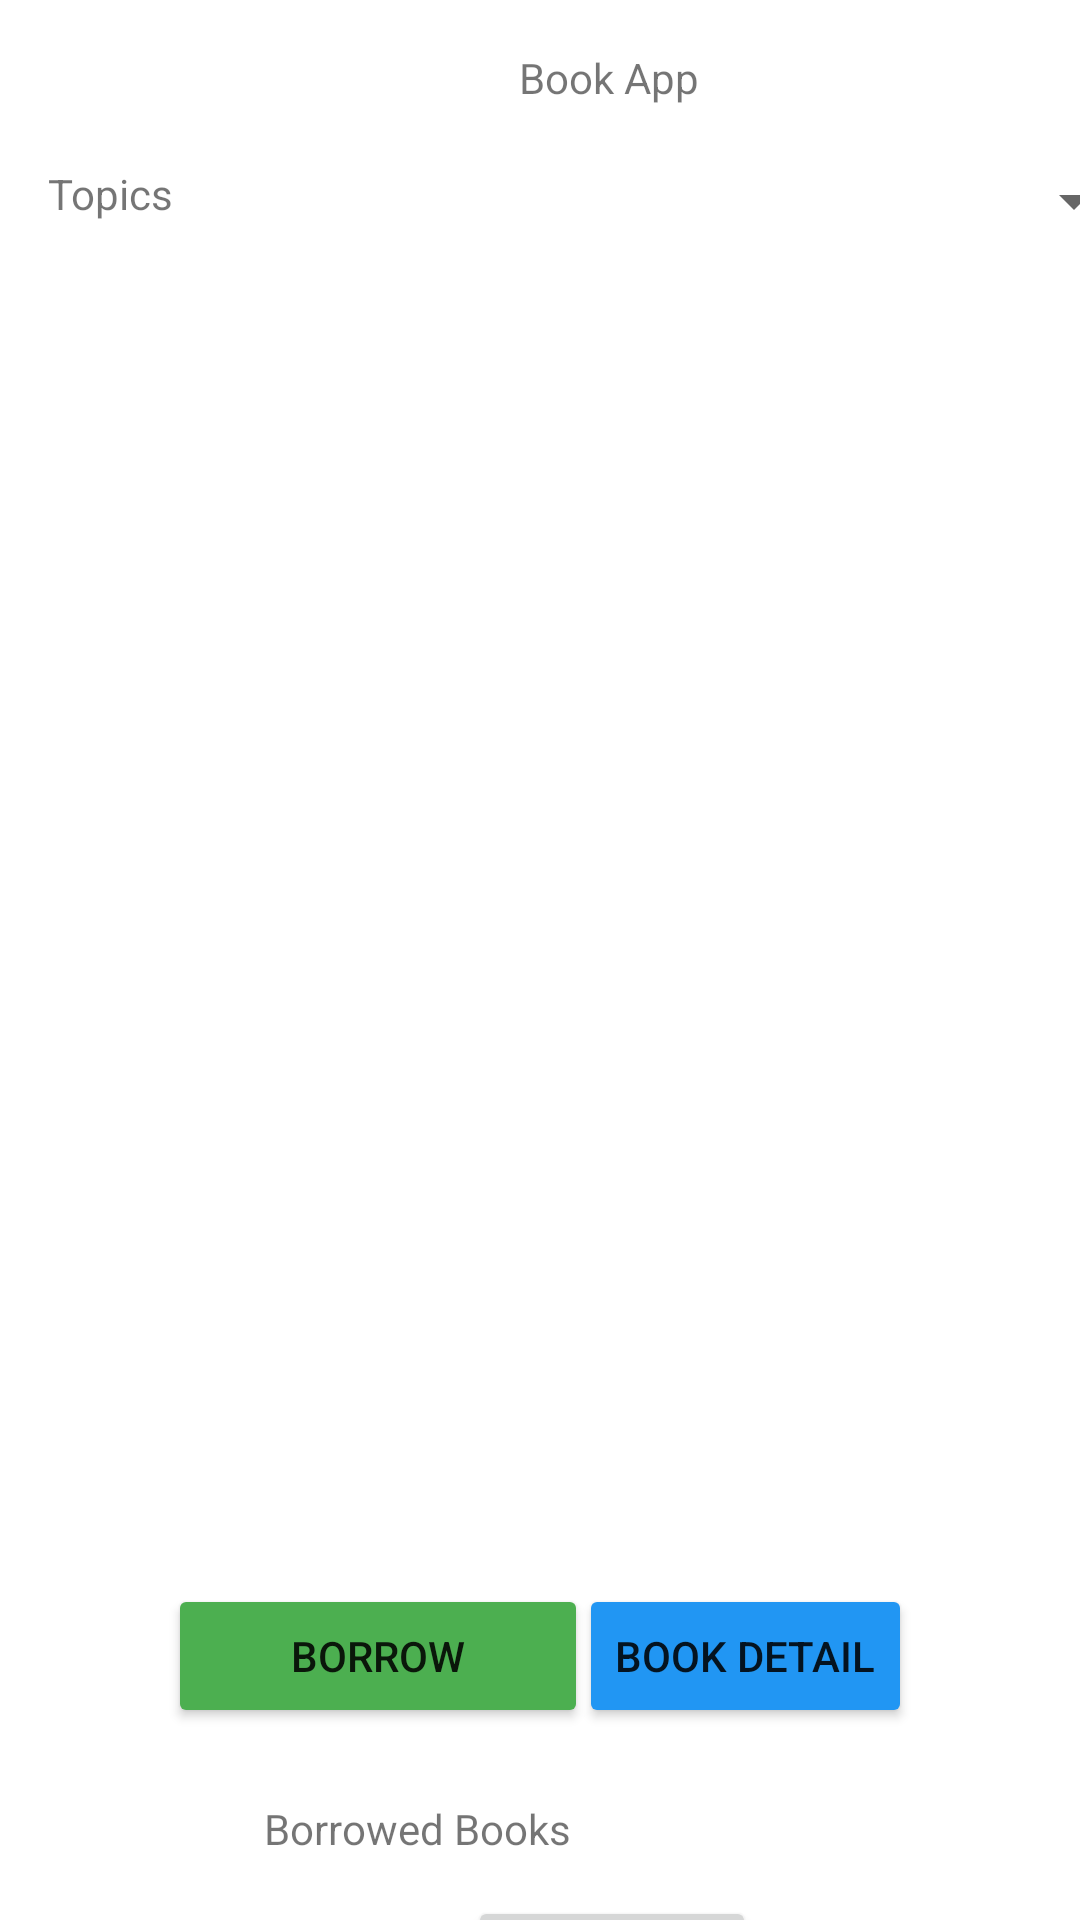

Produce the Android XML layout that renders to this screen, including the resource entries it uses.
<!-- AndroidManifest.xml: application theme Theme.Class_Book_App -->
<!-- res/layout/activity_main.xml -->
<?xml version="1.0" encoding="utf-8"?>
<androidx.constraintlayout.widget.ConstraintLayout xmlns:android="http://schemas.android.com/apk/res/android"
    xmlns:app="http://schemas.android.com/apk/res-auto"
    xmlns:tools="http://schemas.android.com/tools"
    android:id="@+id/mainLayout"
    android:layout_width="match_parent"
    android:layout_height="match_parent"
    tools:context=".MainActivity">

    <TextView
        android:id="@+id/textView2"
        android:layout_width="150dp"
        android:layout_height="20dp"
        android:layout_marginLeft="128dp"
        android:layout_marginTop="16dp"
        android:gravity="center"
        android:text="Book App"
        app:layout_constraintLeft_toLeftOf="parent"
        app:layout_constraintTop_toTopOf="parent" />

    <ListView
        android:id="@+id/booksLV"
        android:layout_width="392dp"
        android:layout_height="396dp"
        android:layout_marginStart="12dp"
        android:layout_marginLeft="12dp"
        android:layout_marginTop="16dp"
        app:layout_constraintStart_toStartOf="parent"
        app:layout_constraintTop_toBottomOf="@+id/topicSp" />

    <TextView
        android:id="@+id/textView"
        android:layout_width="58dp"
        android:layout_height="20dp"
        android:layout_marginStart="16dp"
        android:layout_marginLeft="16dp"
        android:layout_marginTop="55dp"
        android:text="Topics"
        app:layout_constraintStart_toStartOf="parent"
        app:layout_constraintTop_toTopOf="parent" />

    <Spinner
        android:id="@+id/topicSp"
        android:layout_width="292dp"
        android:layout_height="42dp"
        android:layout_marginStart="16dp"
        android:layout_marginLeft="16dp"
        android:layout_marginTop="10dp"
        app:layout_constraintStart_toEndOf="@+id/textView"
        app:layout_constraintTop_toBottomOf="@+id/textView2" />

    <TextView
        android:id="@+id/borrowedBooksLbl"
        android:layout_width="98dp"
        android:layout_height="20dp"
        android:layout_marginStart="28dp"
        android:layout_marginLeft="28dp"
        android:layout_marginTop="24dp"
        app:layout_constraintStart_toEndOf="@+id/textView3"
        app:layout_constraintTop_toBottomOf="@+id/detailBookBtn" />

    <Button
        android:id="@+id/detailBookBtn"
        android:layout_width="wrap_content"
        android:layout_height="wrap_content"
        android:layout_marginTop="28dp"
        android:layout_marginEnd="56dp"
        android:layout_marginRight="56dp"
        android:text="Book Detail"
        app:backgroundTint="#2196F3"
        app:layout_constraintEnd_toEndOf="parent"
        app:layout_constraintTop_toBottomOf="@+id/booksLV" />

    <Button
        android:id="@+id/viewCartBtn"
        android:layout_width="wrap_content"
        android:layout_height="wrap_content"
        android:layout_marginStart="156dp"
        android:layout_marginLeft="156dp"
        android:layout_marginTop="12dp"
        android:text="View Cart"
        app:layout_constraintStart_toStartOf="parent"
        app:layout_constraintTop_toBottomOf="@+id/borrowedBooksLbl" />

    <TextView
        android:id="@+id/textView3"
        android:layout_width="wrap_content"
        android:layout_height="wrap_content"
        android:layout_marginStart="88dp"
        android:layout_marginLeft="88dp"
        android:layout_marginTop="24dp"
        android:text="Borrowed Books"
        app:layout_constraintStart_toStartOf="parent"
        app:layout_constraintTop_toBottomOf="@+id/addBookBtn" />

    <Button
        android:id="@+id/addBookBtn"
        android:layout_width="140dp"
        android:layout_height="48dp"
        android:layout_marginStart="56dp"
        android:layout_marginLeft="56dp"
        android:layout_marginTop="28dp"
        android:text="Borrow"
        app:backgroundTint="#4CAF50"
        app:layout_constraintStart_toStartOf="parent"
        app:layout_constraintTop_toBottomOf="@+id/booksLV" />

</androidx.constraintlayout.widget.ConstraintLayout>
<!-- resources referenced by this layout -->
<resources>
  <style name="Theme.Class_Book_App" parent="Theme.MaterialComponents.DayNight.DarkActionBar">
          
          <item name="colorPrimary">@color/purple_500</item>
          <item name="colorPrimaryVariant">@color/purple_700</item>
          <item name="colorOnPrimary">@color/white</item>
          
          <item name="colorSecondary">@color/teal_200</item>
          <item name="colorSecondaryVariant">@color/teal_700</item>
          <item name="colorOnSecondary">@color/black</item>
          
          <item name="android:statusBarColor" tools:targetApi="l">?attr/colorPrimaryVariant</item>
          
      </style>
  <!-- not gathered from this repository: default colours our renderer supplied (Android Studio template values) -->
  <color name="purple_500">#FF6200EE</color>
  <color name="purple_700">#FF3700B3</color>
  <color name="teal_200">#FF03DAC5</color>
  <color name="teal_700">#FF018786</color>
  <color name="black">#FF000000</color>
  <color name="white">#FFFFFFFF</color>
</resources>
